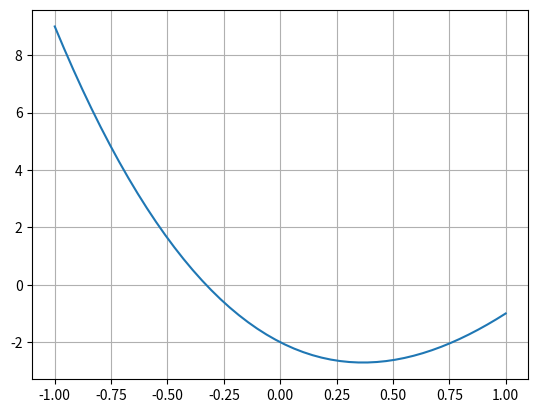
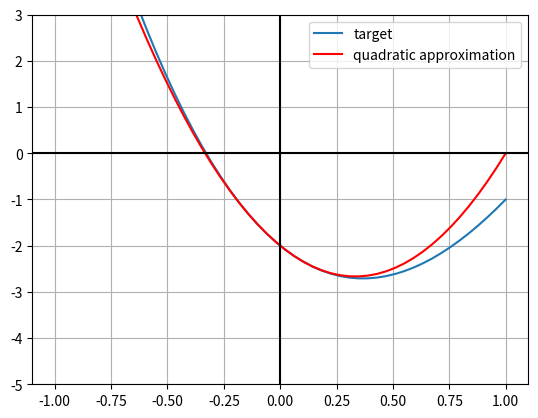
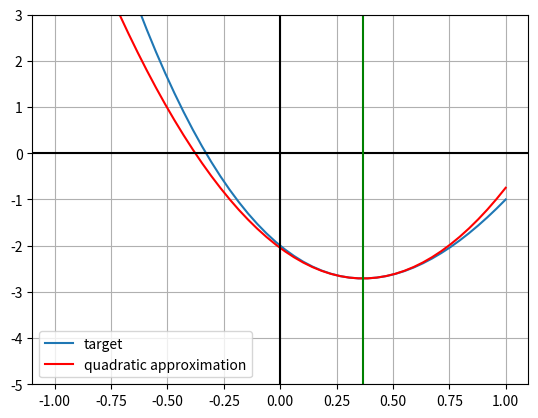

Generate these figures, in order, with matplotlib:
# -*- coding: utf-8 -*-
"""
Created on Sun Sep 20 15:41:20 2020

[redacted]
"""

import numpy as np
import math
import matplotlib.pyplot as plt

def f(x):
    return -x**3+6*x**2-4*x-2
x = np.linspace(-1, 1)
fig, ax = plt.subplots()
ax.plot(x, f(x), label='target')
ax.grid()

def fprime(x):
    return -3*x**2+12*x-4
def fsecond(x):
    return -6*x + 12
def quadratic_approx(x, x0, f, fprime, fsecond):
    return f(x0)+fprime(x0)*(x-x0)+0.5*fsecond(x0)*(x-x0)**2

x = np.linspace(-1, 1)
fig, ax = plt.subplots()
ax.plot(x, f(x), label='target')
ax.grid()
ax.plot(x, quadratic_approx(x, 0, f, fprime, fsecond), color='red', label='quadratic approximation')
ax.set_ylim([-5,3])
ax.axhline(y=0, color='k')
ax.axvline(x=0, color='k')
plt.legend()

def newton(x0, fprime, fsecond, maxiter=100, eps=0.0001):
    x=x0
    for i in range(maxiter):
        xnew=x-(fprime(x)/fsecond(x))
        if xnew-x<eps:
            return xnew
            print('converged')
            break
        x = xnew
    return x

x_star=newton(0, fprime, fsecond)
print(x_star)
fig, ax = plt.subplots()
ax.plot(x, f(x), label='target')
ax.grid()
ax.plot(x, quadratic_approx(x, x_star , f, fprime, fsecond), color='red', label='quadratic approximation')
ax.set_ylim([-5,3])
ax.axhline(y=0, color='k')
ax.axvline(x=0, color='k')
ax.axvline(x = x_star, color='green')
plt.legend()

# [redacted]

